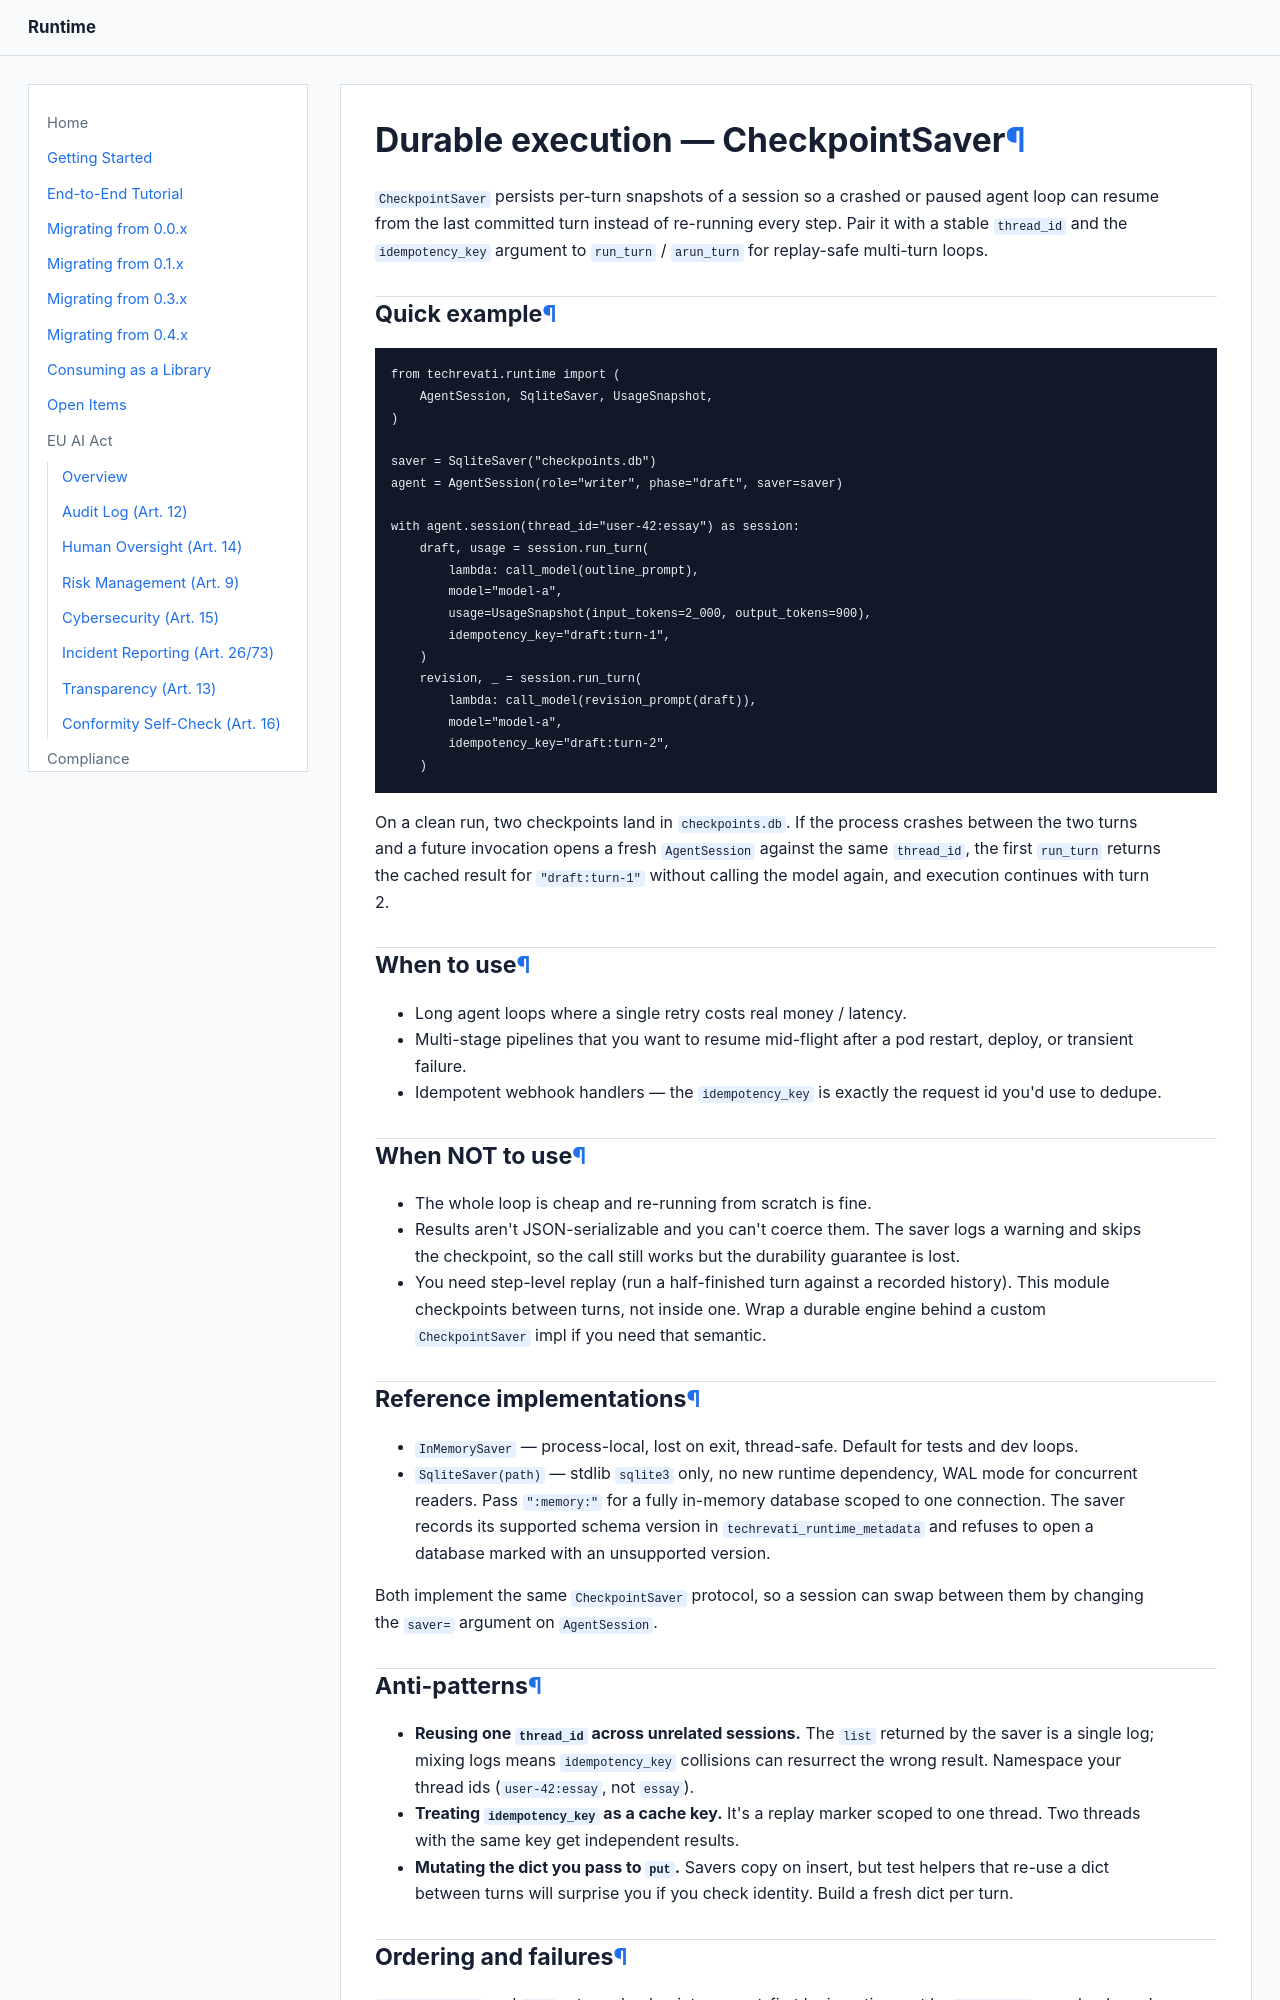

repository: Techrevati/runtime · page: patterns/durability/index.html · generator: mkdocs

# Durable execution — CheckpointSaver

`CheckpointSaver` persists per-turn snapshots of a session so a crashed
or paused agent loop can resume from the last committed turn instead of
re-running every step. Pair it with a stable `thread_id` and the
`idempotency_key` argument to `run_turn` / `arun_turn` for replay-safe
multi-turn loops.

## Quick example

```python
from techrevati.runtime import (
    AgentSession, SqliteSaver, UsageSnapshot,
)

saver = SqliteSaver("checkpoints.db")
agent = AgentSession(role="writer", phase="draft", saver=saver)

with agent.session(thread_id="user-42:essay") as session:
    draft, usage = session.run_turn(
        lambda: call_model(outline_prompt),
        model="model-a",
        usage=UsageSnapshot(input_tokens=2_000, output_tokens=900),
        idempotency_key="draft:turn-1",
    )
    revision, _ = session.run_turn(
        lambda: call_model(revision_prompt(draft)),
        model="model-a",
        idempotency_key="draft:turn-2",
    )
```

On a clean run, two checkpoints land in `checkpoints.db`. If the
process crashes between the two turns and a future invocation opens a
fresh `AgentSession` against the same `thread_id`, the first
`run_turn` returns the cached result for `"draft:turn-1"` without
calling the model again, and execution continues with turn 2.

## When to use

- Long agent loops where a single retry costs real money / latency.
- Multi-stage pipelines that you want to resume mid-flight after a
  pod restart, deploy, or transient failure.
- Idempotent webhook handlers — the `idempotency_key` is exactly the
  request id you'd use to dedupe.

## When NOT to use

- The whole loop is cheap and re-running from scratch is fine.
- Results aren't JSON-serializable and you can't coerce them. The saver
  logs a warning and skips the checkpoint, so the call still works but
  the durability guarantee is lost.
- You need step-level replay (run a half-finished turn against
  a recorded history). This module checkpoints between turns, not inside
  one. Wrap a durable engine behind a custom `CheckpointSaver` impl if
  you need that semantic.

## Reference implementations

- `InMemorySaver` — process-local, lost on exit, thread-safe. Default
  for tests and dev loops.
- `SqliteSaver(path)` — stdlib `sqlite3` only, no new runtime
  dependency, WAL mode for concurrent readers. Pass `":memory:"` for a
  fully in-memory database scoped to one connection. The saver records
  its supported schema version in `techrevati_runtime_metadata` and
  refuses to open a database marked with an unsupported version.

Both implement the same `CheckpointSaver` protocol, so a session can
swap between them by changing the `saver=` argument on `AgentSession`.

## Anti-patterns

- **Reusing one `thread_id` across unrelated sessions.** The `list`
  returned by the saver is a single log; mixing logs means
  `idempotency_key` collisions can resurrect the wrong result.
  Namespace your thread ids (`user-42:essay`, not `essay`).
- **Treating `idempotency_key` as a cache key.** It's a replay marker
  scoped to one thread. Two threads with the same key get independent
  results.
- **Mutating the dict you pass to `put`.** Savers copy on insert, but
  test helpers that re-use a dict between turns will surprise you if
  you check identity. Build a fresh dict per turn.
